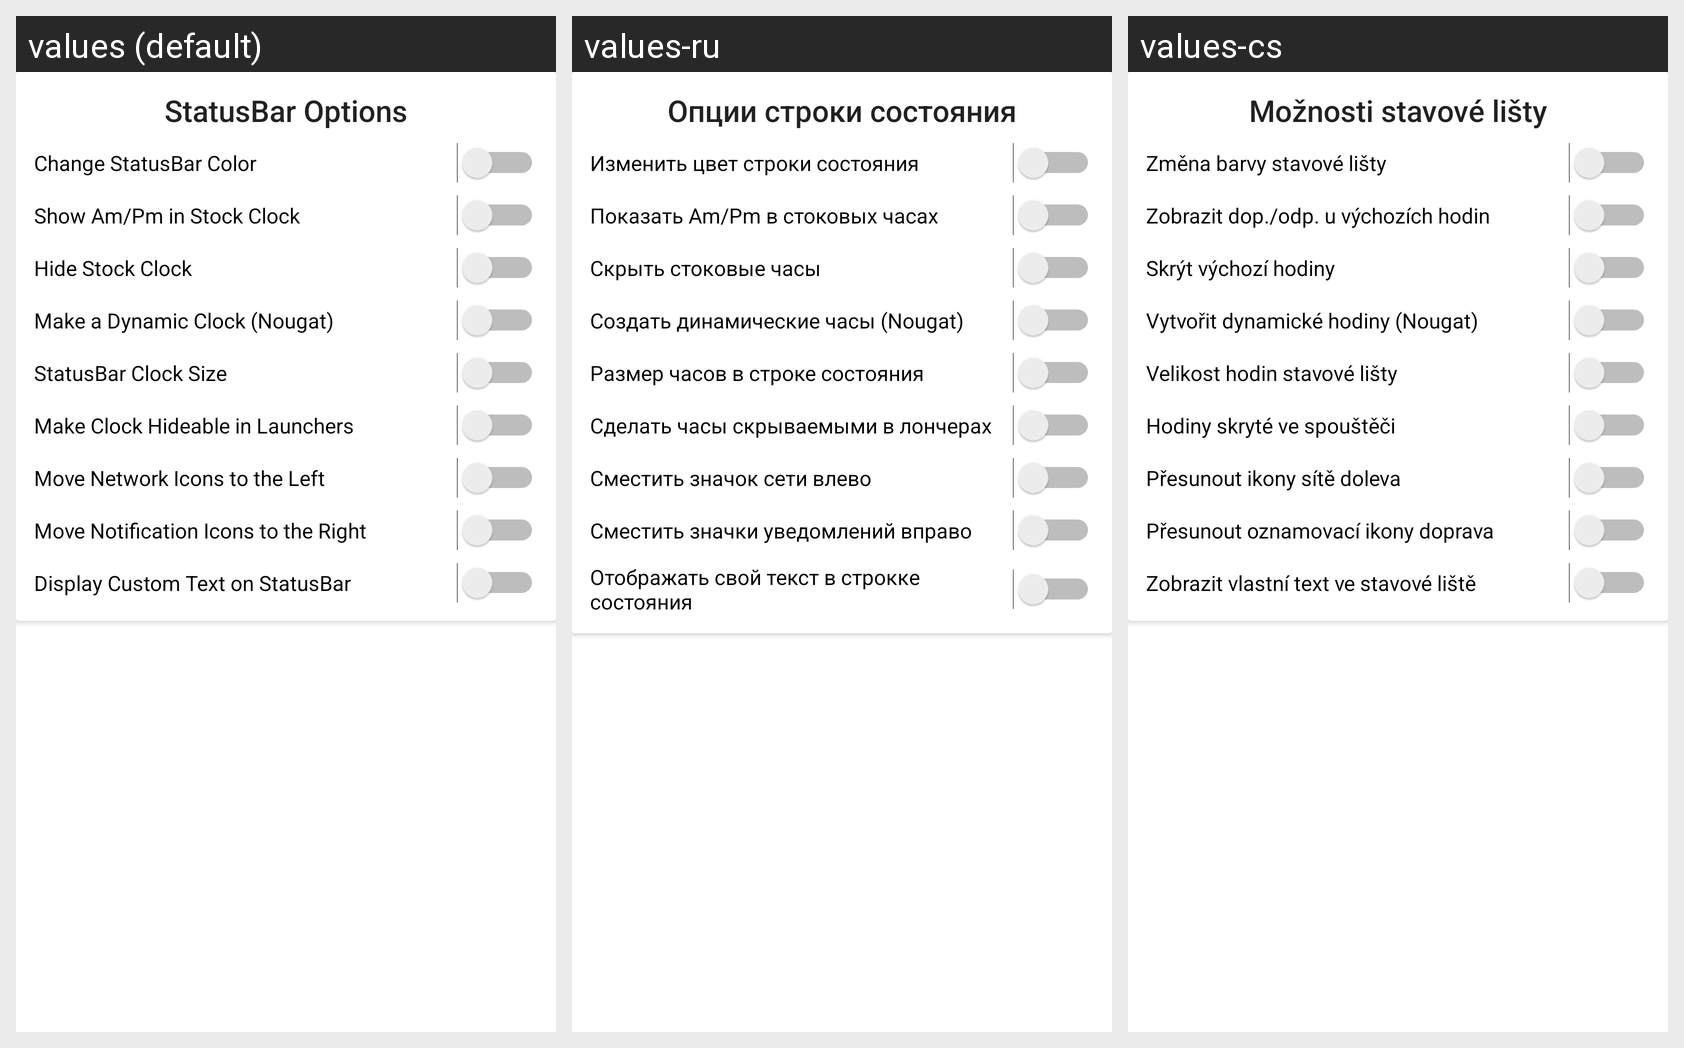

The same Android screen rendered under several of its app's locales, left to right. List the strings drawn on it with the default value and each locale's translation.
Android screen res/layout/fragment_status_bar.xml rendered under 3 locales, left to right: values (default), values-ru, values-cs. Device: Nexus 5 (rendered at 1080×1920; each locale shown at half size, 540×960, under a caption strip naming it); theme Theme.MaterialComponents.DayNight.NoActionBar.
Strings drawn on this screen, with the default value and each locale's value (text and hints the layout hard-codes, and strings that could not be matched under every locale, appear in the picture but are not listed):

statusbar_options
  values: StatusBar Options
  values-ru: Опции строки состояния
  values-cs: Možnosti stavové lišty

change_statusbar_bg
  values: Change StatusBar Color
  values-ru: Изменить цвет строки состояния
  values-cs: Změna barvy stavové lišty

ampm_stock_clock
  values: Show Am/Pm in Stock Clock
  values-ru: Показать Am/Pm в стоковых часах
  values-cs: Zobrazit dop./odp. u výchozích hodin

hide_stock
  values: Hide Stock Clock
  values-ru: Скрыть стоковые часы
  values-cs: Skrýt výchozí hodiny

make_dynamic
  values: Make a Dynamic Clock (Nougat)
  values-ru: Создать динамические часы (Nougat)
  values-cs: Vytvořit dynamické hodiny (Nougat)

clock_size
  values: StatusBar Clock Size
  values-ru: Размер часов в строке состояния
  values-cs: Velikost hodin stavové lišty

clock_hide_launcher
  values: Make Clock Hideable in Launchers
  values-ru: Сделать часы скрываемыми в лончерах
  values-cs: Hodiny skryté ve spouštěči

network_icons_left
  values: Move Network Icons to the Left
  values-ru: Сместить значок сети влево
  values-cs: Přesunout ikony sítě doleva

notification_icons_right
  values: Move Notification Icons to the Right
  values-ru: Сместить значки уведомлений вправо
  values-cs: Přesunout oznamovací ikony doprava

text_on_statusbar
  values: Display Custom Text on StatusBar
  values-ru: Отображать свой текст в строкке состояния
  values-cs: Zobrazit vlastní text ve stavové liště
